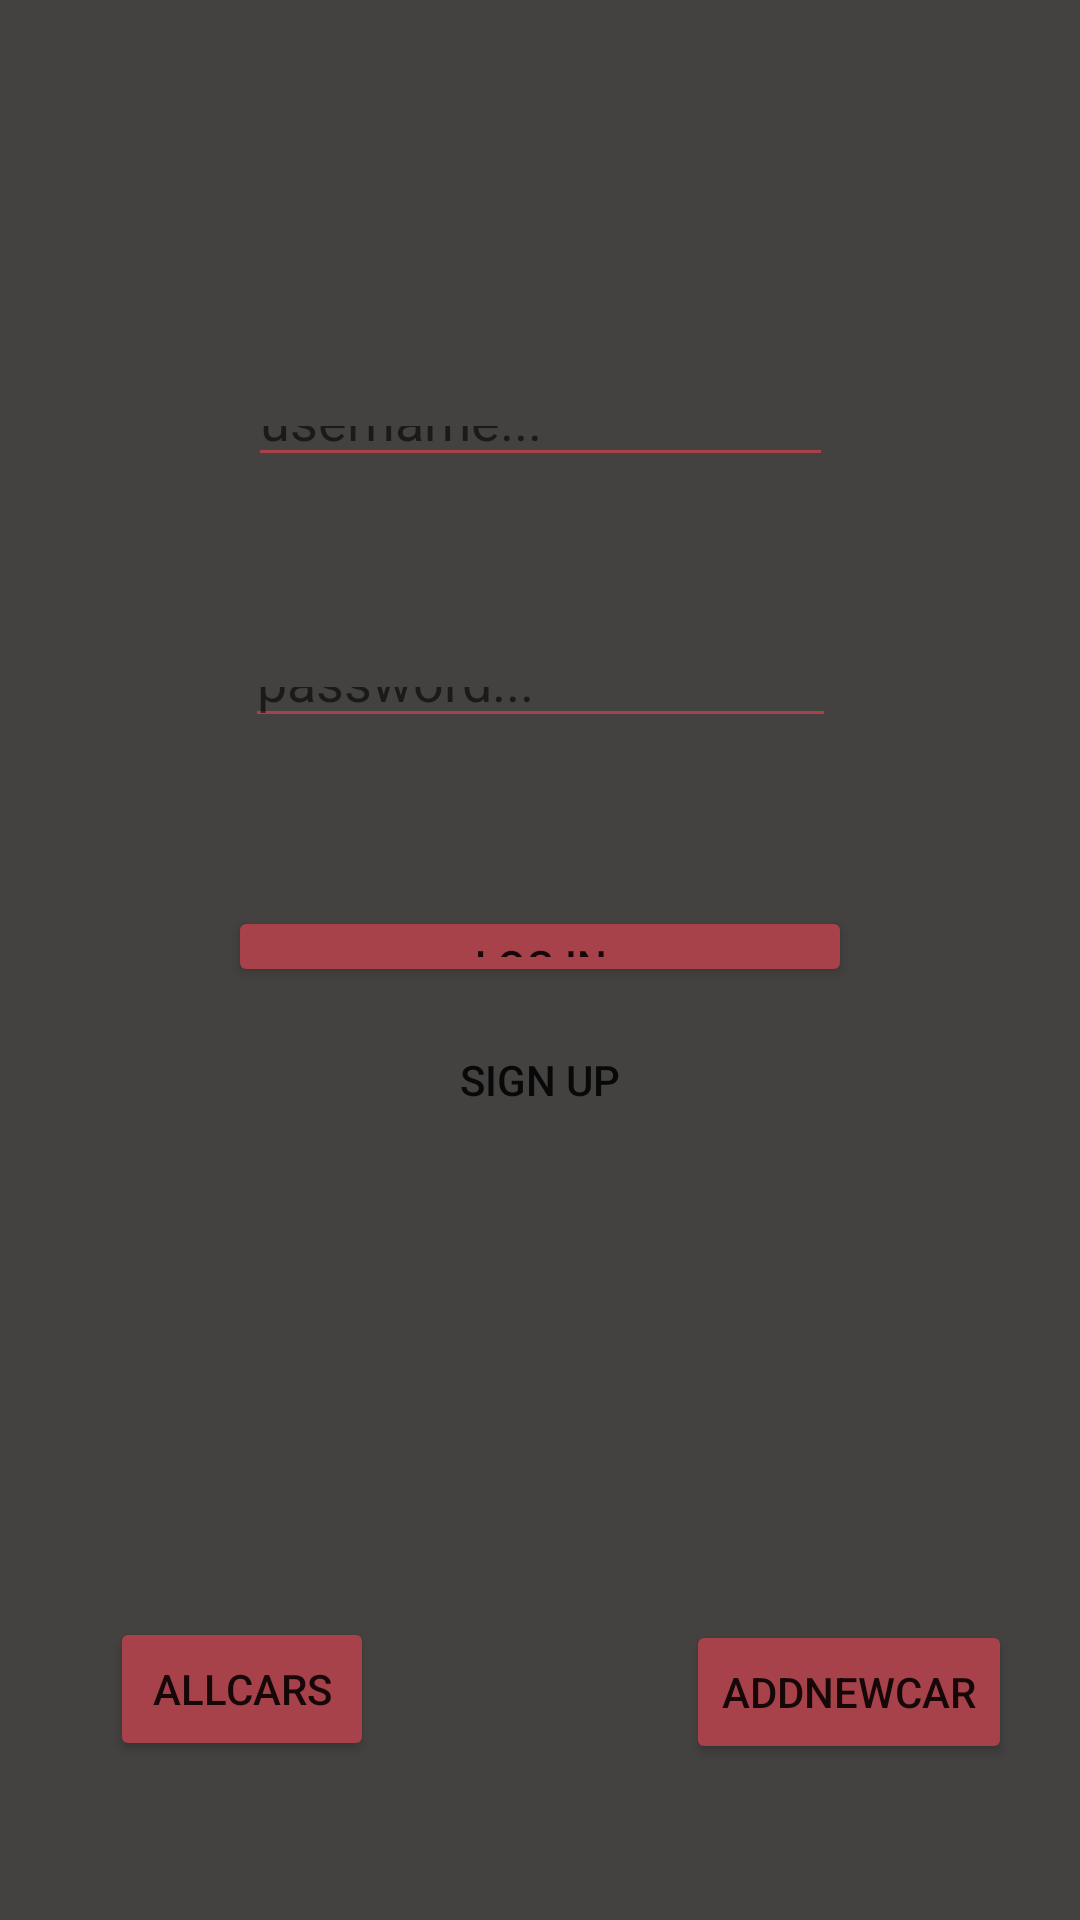

Reconstruct the res/layout file that produces this screen, plus the resources it refers to.
<!-- AndroidManifest.xml: application theme Theme.LoginSignupApp -->
<!-- res/layout/activity_main.xml -->
<?xml version="1.0" encoding="utf-8"?>
<androidx.constraintlayout.widget.ConstraintLayout xmlns:android="http://schemas.android.com/apk/res/android"
    xmlns:app="http://schemas.android.com/apk/res-auto"
    xmlns:tools="http://schemas.android.com/tools"
    android:layout_width="match_parent"
    android:layout_height="match_parent"
    android:background="@color/Gray"
    android:backgroundTint="@color/Gray"
    android:foregroundTint="#3D4242"
    tools:context=".MainActivity">

    <EditText
        android:id="@+id/etusernameMain"
        android:layout_width="195dp"
        android:layout_height="0dp"
        android:layout_marginTop="132dp"
        android:layout_marginBottom="60dp"
        android:backgroundTint="@color/BORDO"
        android:drawableTint="#F3EFEF"
        android:ems="10"
        android:foregroundTint="#EFEBEB"
        android:hint="username..."
        android:inputType="textEmailAddress"
        android:shadowColor="#F4F3F3"
        app:layout_constraintBottom_toTopOf="@+id/etPasswordMain"
        app:layout_constraintEnd_toEndOf="parent"
        app:layout_constraintStart_toStartOf="parent"
        app:layout_constraintTop_toTopOf="parent" />

    <EditText
        android:id="@+id/etPasswordMain"
        android:layout_width="197dp"
        android:layout_height="0dp"
        android:layout_marginBottom="56dp"
        android:backgroundTint="@color/BORDO"
        android:drawableTint="#F6F3F3"
        android:ems="10"
        android:foregroundTint="#EDECEC"
        android:hint="password..."
        android:inputType="textPassword"
        android:shadowColor="#E3DDDD"
        app:layout_constraintBottom_toTopOf="@+id/button"
        app:layout_constraintEnd_toEndOf="parent"
        app:layout_constraintStart_toStartOf="parent"
        app:layout_constraintTop_toBottomOf="@+id/etusernameMain" />

    <Button
        android:id="@+id/button"
        android:layout_width="208dp"
        android:layout_height="0dp"
        android:layout_marginBottom="7dp"
        android:backgroundTint="@color/BORDO"
        android:onClick="login"
        android:text="Log in"
        app:layout_constraintBottom_toTopOf="@+id/btnsignupMain"
        app:layout_constraintEnd_toEndOf="parent"
        app:layout_constraintStart_toStartOf="parent"
        app:layout_constraintTop_toBottomOf="@+id/etPasswordMain" />

    <Button
        android:id="@+id/btnsignupMain"
        android:onClick="Signup"
        android:layout_width="wrap_content"
        android:layout_height="wrap_content"
        android:layout_marginBottom="256dp"
        android:background="@empty"
        android:backgroundTint="@color/BORDO"
        android:text="sign up"
        app:layout_constraintBottom_toBottomOf="parent"
        app:layout_constraintEnd_toEndOf="parent"
        app:layout_constraintStart_toStartOf="parent"
        app:layout_constraintTop_toBottomOf="@+id/button" />

    <Button
        android:id="@+id/btnAddCar"
        android:layout_width="wrap_content"
        android:layout_height="wrap_content"
        android:layout_marginBottom="52dp"
        android:layout_marginEnd="42dp"
        android:layout_marginStart="16dp"
        android:layout_marginTop="156dp"
        android:backgroundTint="@color/BORDO"
        android:onClick="gotoAddNewCar"
        android:text="AddNewCar"
        app:layout_constraintBottom_toBottomOf="parent"
        app:layout_constraintEnd_toEndOf="parent"
        app:layout_constraintStart_toEndOf="@+id/AllCars"
        app:layout_constraintTop_toBottomOf="@+id/btnsignupMain" />

    <Button
        android:id="@+id/AllCars"
        android:layout_width="wrap_content"
        android:layout_height="wrap_content"
        android:layout_marginBottom="53dp"
        android:layout_marginEnd="88dp"
        android:layout_marginStart="56dp"
        android:layout_marginTop="210dp"
        android:backgroundTint="@color/BORDO"
        android:text="ALLCARS"
        android:onClick="gotoAllCars"
        app:layout_constraintBottom_toBottomOf="parent"
        app:layout_constraintEnd_toStartOf="@+id/btnAddCar"
        app:layout_constraintStart_toStartOf="parent"
        app:layout_constraintTop_toBottomOf="@+id/button" />
</androidx.constraintlayout.widget.ConstraintLayout>
<!-- resources referenced by this layout -->
<resources>
  <color name="BORDO">#A7414A</color>
  <color name="Gray">#FF434241</color>
  <style name="Theme.LoginSignupApp" parent="Theme.MaterialComponents.DayNight.DarkActionBar">
          
          
          
          <item name="colorOnPrimary">@color/white</item>
          
          
          
          <item name="colorOnSecondary">@color/black</item>
          
          <item name="android:statusBarColor" tools:targetApi="l">?attr/colorPrimaryVariant</item>
          
      </style>
  <color name="white">#FFFFFF</color>
  <color name="black">#FF000000</color>
</resources>
